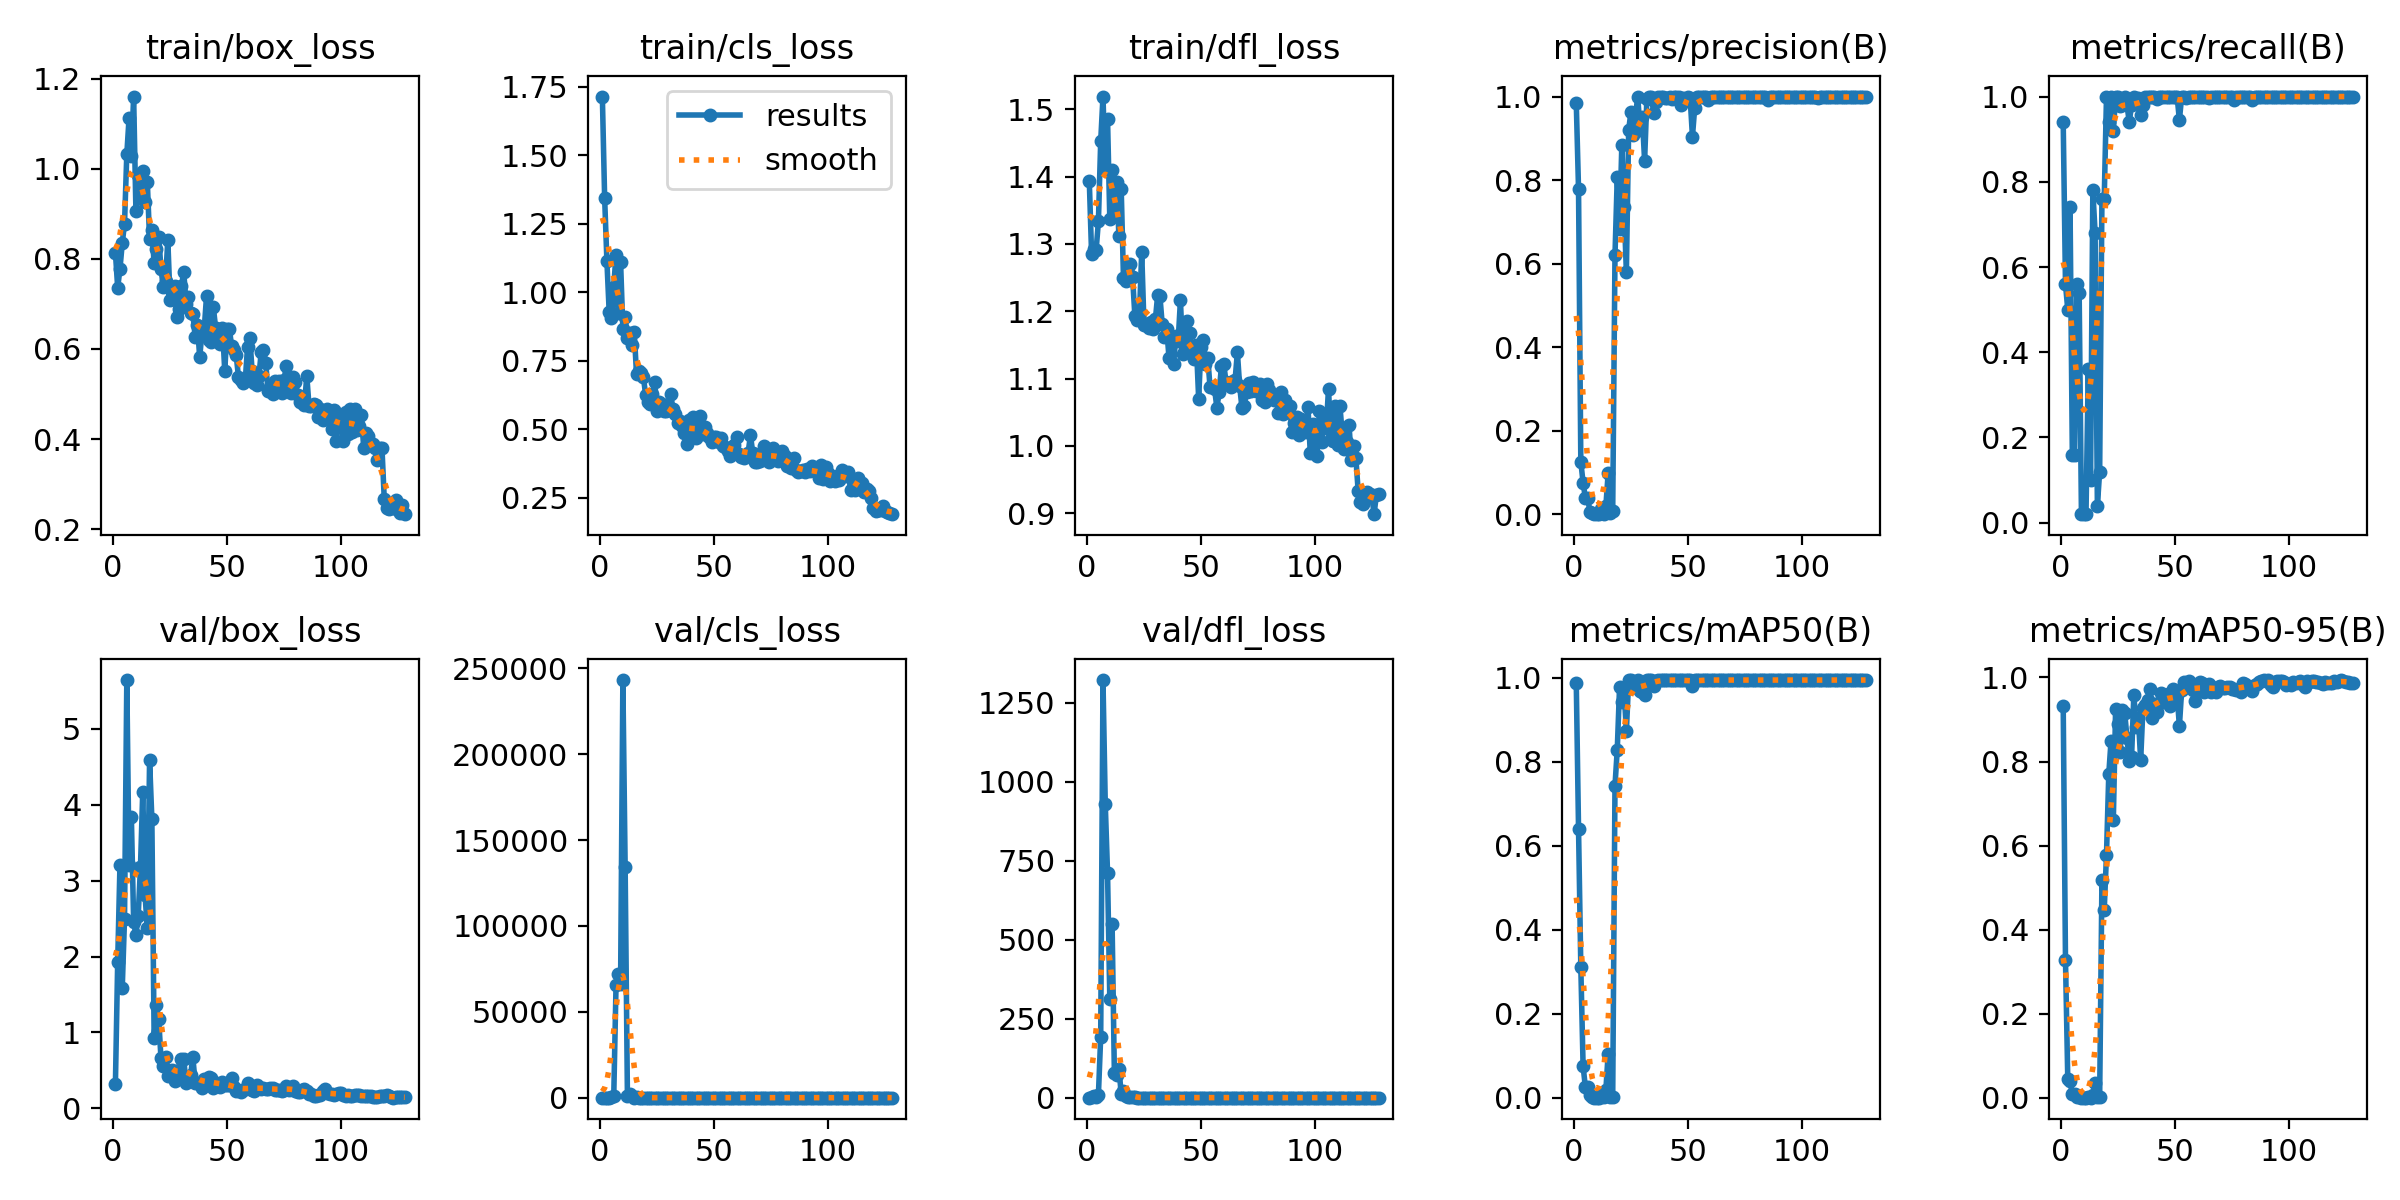

The table this chart was drawn from, first rows:
epoch, train/box_loss, train/cls_loss, train/dfl_loss, metrics/precision(B), metrics/recall(B), metrics/mAP50(B), metrics/mAP50-95(B), val/box_loss, val/cls_loss, val/dfl_loss, lr/pg0, lr/pg1, lr/pg2
1, 0.8141, 1.714, 1.393, 0.9854, 0.94, 0.989, 0.9325, 0.3227, 0.939, 0.9105, 0.00016, 0.00016, 0.00016
2, 0.7361, 1.345, 1.285, 0.7777, 0.5598, 0.6405, 0.3274, 1.929, 2.498, 2.574, 0.0003374, 0.0003374, 0.0003374
3, 0.7781, 1.113, 1.292, 0.1259, 0.5, 0.3112, 0.04482, 3.212, 18.09, 5.383, 0.000512, 0.000512, 0.000512
4, 0.8347, 0.9268, 1.291, 0.07573, 0.74, 0.07536, 0.03878, 1.583, 34.61, 2.537, 0.0006838, 0.0006838, 0.0006838
5, 0.8786, 0.9056, 1.334, 0.0396, 0.16, 0.02548, 0.00957, 2.498, 128.3, 10.65, 0.0008528, 0.0008528, 0.0008528
6, 1.032, 1.02, 1.452, 0.0396, 0.16, 0.02548, 0.00957, 5.641, 713.8, 194.1, 0.001019, 0.001019, 0.001019
7, 1.114, 1.137, 1.519, 0.0067, 0.56, 0.00658, 0.00192, 3.199, 65387, 1322, 0.001182, 0.001182, 0.001182
8, 1.03, 0.9254, 1.409, 0.00263, 0.54, 0.00303, 0.00362, 3.843, 71802, 930.7, 0.001343, 0.001343, 0.001343
9, 1.161, 1.11, 1.485, 0.00108, 0.02, 0.00053, 0.00011, 2.46, 66397, 712.5, 0.001501, 0.001501, 0.001501
10, 0.9072, 0.8675, 1.336, 0.00061, 0.02, 0.00029, 9e-05, 2.279, 2.4313e+05, 312.3, 0.001656, 0.001656, 0.001656
11, 0.9875, 0.9103, 1.409, 0.00086, 0.02, 0.00045, 0.00018, 2.531, 1.3443e+05, 551.9, 0.001808, 0.001808, 0.001808
12, 0.9436, 0.832, 1.346, 0.01406, 0.36, 0.00784, 0.00231, 3.179, 982.6, 78.65, 0.00183, 0.00183, 0.00183
13, 0.9952, 0.8525, 1.391, 0.0019, 0.1, 0.00087, 0.00014, 4.173, 2068, 71.35, 0.001814, 0.001814, 0.001814
14, 0.9259, 0.808, 1.311, 0.01988, 0.78, 0.019, 0.00619, 2.815, 744, 93.01, 0.001799, 0.001799, 0.001799
15, 0.9717, 0.8531, 1.381, 0.09859, 0.68, 0.105, 0.03442, 2.372, 90.44, 13.32, 0.001783, 0.001783, 0.001783
16, 0.8442, 0.7005, 1.249, 0.00415, 0.04, 0.00178, 0.00055, 4.589, 147.9, 23.09, 0.001768, 0.001768, 0.001768
17, 0.8639, 0.7136, 1.244, 0.00932, 0.12, 0.00295, 0.00161, 3.813, 10.33, 6.029, 0.001752, 0.001752, 0.001752
18, 0.7904, 0.7067, 1.265, 0.6202, 0.76, 0.7434, 0.5181, 0.9292, 3.385, 1.494, 0.001737, 0.001737, 0.001737
19, 0.822, 0.6908, 1.27, 0.8085, 0.7597, 0.8294, 0.4459, 1.355, 2.954, 2.225, 0.001722, 0.001722, 0.001722
20, 0.8496, 0.6257, 1.25, 0.6831, 1, 0.9778, 0.5786, 1.177, 4.239, 2.533, 0.001706, 0.001706, 0.001706
21, 0.7787, 0.5994, 1.193, 0.8838, 0.94, 0.9425, 0.7699, 0.6622, 2.319, 1.435, 0.001691, 0.001691, 0.001691
22, 0.7386, 0.5938, 1.187, 0.7351, 1, 0.9699, 0.8497, 0.5576, 2.35, 1.183, 0.001675, 0.001675, 0.001675
23, 0.7509, 0.6283, 1.193, 0.5795, 0.92, 0.874, 0.6604, 0.6828, 3.258, 1.243, 0.00166, 0.00166, 0.00166
24, 0.8425, 0.6719, 1.288, 0.9203, 1, 0.9946, 0.9256, 0.4281, 1.42, 1.007, 0.001644, 0.001644, 0.001644
25, 0.7088, 0.5654, 1.18, 0.9626, 1, 0.995, 0.8882, 0.4685, 1.122, 1.025, 0.001629, 0.001629, 0.001629
26, 0.7274, 0.5978, 1.182, 0.9071, 0.9769, 0.9877, 0.8215, 0.5058, 0.9304, 1.021, 0.001613, 0.001613, 0.001613
27, 0.7389, 0.5928, 1.176, 0.9567, 0.98, 0.9795, 0.9237, 0.3543, 0.7637, 0.9032, 0.001598, 0.001598, 0.001598
28, 0.6707, 0.5665, 1.185, 0.9986, 1, 0.995, 0.9152, 0.3883, 0.4839, 0.9541, 0.001582, 0.001582, 0.001582
29, 0.6894, 0.5648, 1.174, 0.9207, 0.98, 0.9692, 0.8558, 0.511, 0.5412, 1.105, 0.001567, 0.001567, 0.001567
30, 0.7394, 0.571, 1.188, 0.9503, 0.94, 0.9672, 0.8003, 0.6451, 0.7462, 1.219, 0.001551, 0.001551, 0.001551
31, 0.7721, 0.6276, 1.224, 0.8468, 0.98, 0.9598, 0.8096, 0.6463, 0.6203, 1.173, 0.001536, 0.001536, 0.001536
32, 0.7002, 0.574, 1.222, 0.9949, 1, 0.995, 0.9585, 0.3344, 0.4046, 0.9019, 0.00152, 0.00152, 0.00152
33, 0.7145, 0.5553, 1.181, 1, 0.9914, 0.995, 0.8827, 0.41, 0.5108, 0.9741, 0.001505, 0.001505, 0.001505
34, 0.6794, 0.5234, 1.161, 1, 0.997, 0.995, 0.9025, 0.4402, 0.6261, 0.9907, 0.001489, 0.001489, 0.001489
35, 0.6786, 0.5312, 1.173, 0.9598, 0.9557, 0.9819, 0.8033, 0.6764, 0.7223, 1.195, 0.001474, 0.001474, 0.001474
36, 0.6273, 0.5126, 1.13, 0.9871, 0.98, 0.9939, 0.928, 0.3312, 0.593, 0.8834, 0.001459, 0.001459, 0.001459
37, 0.6541, 0.4868, 1.158, 0.9978, 1, 0.995, 0.9337, 0.3352, 0.4591, 0.8922, 0.001443, 0.001443, 0.001443
38, 0.5812, 0.4451, 1.122, 0.998, 1, 0.995, 0.9467, 0.329, 0.3604, 0.8997, 0.001428, 0.001428, 0.001428
39, 0.6376, 0.5319, 1.163, 0.9988, 1, 0.995, 0.9729, 0.2749, 0.2924, 0.8593, 0.001412, 0.001412, 0.001412
40, 0.6451, 0.4967, 1.156, 0.9973, 1, 0.995, 0.9045, 0.3848, 0.3635, 0.9251, 0.001397, 0.001397, 0.001397
41, 0.7177, 0.5449, 1.216, 0.9975, 1, 0.995, 0.936, 0.3443, 0.3416, 0.9255, 0.001381, 0.001381, 0.001381
42, 0.6206, 0.4686, 1.137, 1, 0.9953, 0.995, 0.9167, 0.4112, 0.3329, 0.9707, 0.001366, 0.001366, 0.001366
43, 0.6164, 0.4867, 1.143, 0.9942, 1, 0.995, 0.9387, 0.4008, 0.3583, 1.01, 0.00135, 0.00135, 0.00135
44, 0.6923, 0.5473, 1.185, 0.9988, 1, 0.995, 0.9632, 0.2708, 0.2917, 0.8543, 0.001335, 0.001335, 0.001335
45, 0.6463, 0.4827, 1.167, 0.9987, 1, 0.995, 0.9411, 0.3353, 0.3144, 0.8954, 0.001319, 0.001319, 0.001319
46, 0.6333, 0.5086, 1.138, 1, 0.9981, 0.995, 0.9593, 0.3268, 0.3337, 0.8955, 0.001304, 0.001304, 0.001304
47, 0.6117, 0.4877, 1.129, 0.9804, 0.9988, 0.9946, 0.9599, 0.2868, 0.3227, 0.8575, 0.001288, 0.001288, 0.001288
48, 0.6471, 0.47, 1.15, 0.9953, 1, 0.995, 0.9327, 0.3455, 0.2928, 0.9338, 0.001273, 0.001273, 0.001273
49, 0.551, 0.4533, 1.07, 0.9949, 1, 0.995, 0.9722, 0.3096, 0.3155, 0.8966, 0.001257, 0.001257, 0.001257
50, 0.6443, 0.4716, 1.147, 0.9977, 1, 0.995, 0.9578, 0.3092, 0.3141, 0.8869, 0.001242, 0.001242, 0.001242
51, 0.645, 0.4706, 1.158, 0.9961, 1, 0.995, 0.958, 0.3056, 0.3224, 0.8996, 0.001227, 0.001227, 0.001227
52, 0.607, 0.4517, 1.121, 0.9043, 0.9451, 0.9806, 0.8837, 0.4031, 0.4633, 0.9633, 0.001211, 0.001211, 0.001211
53, 0.598, 0.4696, 1.131, 0.9737, 1, 0.9946, 0.9705, 0.2754, 0.3062, 0.8591, 0.001196, 0.001196, 0.001196
54, 0.5872, 0.4399, 1.087, 1, 0.9987, 0.995, 0.9895, 0.2251, 0.2746, 0.8179, 0.00118, 0.00118, 0.00118
55, 0.5386, 0.4356, 1.087, 1, 0.9976, 0.995, 0.9795, 0.2422, 0.307, 0.8292, 0.001165, 0.001165, 0.001165
56, 0.5309, 0.4199, 1.084, 0.9991, 1, 0.995, 0.992, 0.2185, 0.2562, 0.8121, 0.001149, 0.001149, 0.001149
57, 0.524, 0.4008, 1.057, 0.9989, 1, 0.995, 0.9783, 0.2357, 0.2435, 0.838, 0.001134, 0.001134, 0.001134
58, 0.5304, 0.4106, 1.079, 0.9989, 1, 0.995, 0.9697, 0.2555, 0.2544, 0.8296, 0.001118, 0.001118, 0.001118
59, 0.6043, 0.4424, 1.118, 0.9925, 1, 0.995, 0.9442, 0.3402, 0.3139, 0.8947, 0.001103, 0.001103, 0.001103
60, 0.6251, 0.4701, 1.122, 0.9987, 1, 0.995, 0.9779, 0.2545, 0.2473, 0.8286, 0.001087, 0.001087, 0.001087
... 68 more rows
